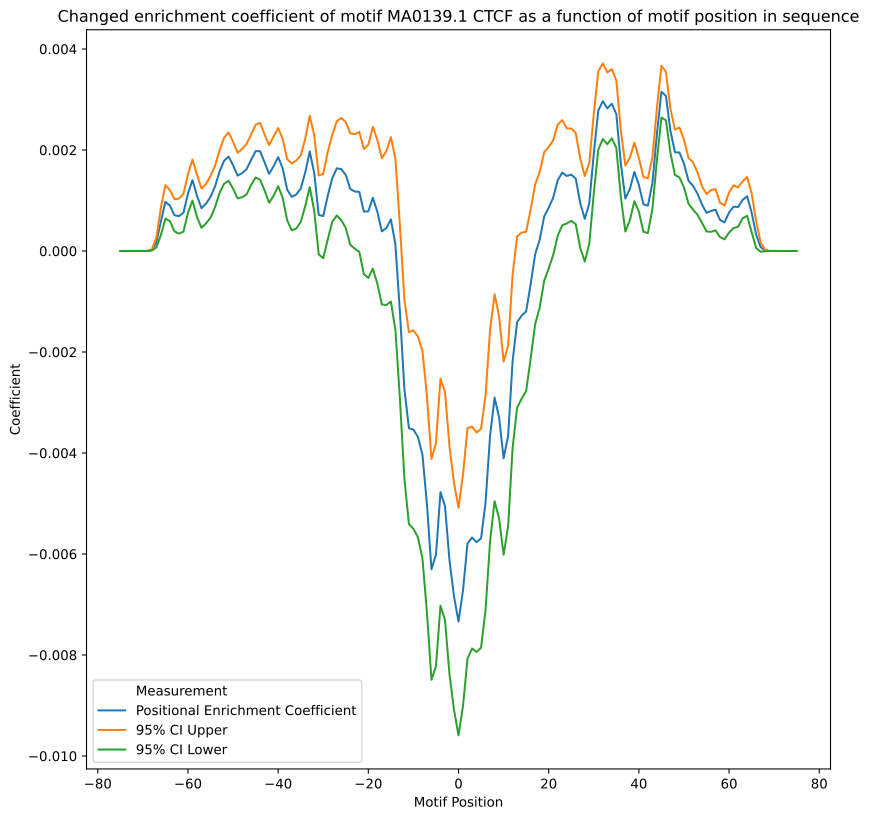

The table this chart was drawn from, first rows:
Motif Position	Positional Enrichment Coefficient	Standard Error	95% CI Upper	95% CI Lower	P-value	Adjusted P-value
-75.0	1.0408340855860843e-16	1.1712266007428201e-17	1.2704010650665251e-16	8.112671061056434e-17	6.697052709372033e-19	1.44464994159311e-17
-74.0	1.0408340855860843e-16	1.1711903609177643e-17	1.2703939618576587e-16	8.112742093145098e-17	6.680555889858743e-19	1.44464994159311e-17
-73.0	3.712308238590367e-16	9.287120273605589e-17	5.532635874532911e-16	1.8919806026478227e-16	6.425687178557338e-05	0.0001277
-72.0	2.9341806762062106e-13	1.0102609950345984e-13	4.91434886031257e-13	9.540124920998513e-14	0.003683	0.004965
-71.0	1.1858282411569832e-10	4.075681934386107e-11	1.9846847480076747e-10	3.869717343062916e-11	0.003623	0.004928
-70.0	1.770219466845635e-08	6.048883066073756e-09	2.955834457000607e-08	5.8460447669066305e-09	0.003431	0.004753
-69.0	9.818059755958841e-07	3.302796187649437e-07	1.629172543395249e-06	3.344394077965192e-07	0.002955	0.004132
-68.0	2.055815892471058e-05	6.637502538661147e-06	3.356803598972769e-05	7.548281859693462e-06	0.001955	0.002812
-67.0	0.0001689	4.9253227414762075e-05	0.0002654	7.235677505348654e-05	0.0006065	0.0009954
-66.0	0.0005882	0.0001381	0.0008589	0.0003174	2.0707928645361506e-05	4.531735109347228e-05
-65.0	0.0009728	0.0001701	0.001306	0.0006394	1.0785372149314993e-08	4.4015978230988216e-08
-64.0	0.0008982	0.0001564	0.001205	0.0005917	9.412999245996769e-09	4.0462799385906274e-08
-63.0	0.0007082	0.0001626	0.001027	0.0003894	1.3375404892011005e-05	3.014456923423376e-05
-62.0	0.0006896	0.000177	0.001036	0.0003427	9.787832318727797e-05	0.0001825
-61.0	0.0007578	0.0001912	0.001133	0.0003831	7.387809073351898e-05	0.0001449
-60.0	0.001137	0.0001948	0.001518	0.0007548	5.440797229204087e-09	2.4163540635582855e-08
-59.0	0.001404	0.0002073	0.00181	0.0009978	1.2808908147161381e-11	8.058938042589036e-11
-58.0	0.001092	0.0002138	0.001511	0.0006728	3.296420358420014e-07	9.217768039285595e-07
-57.0	0.0008482	0.0001985	0.001237	0.0004591	1.942664908156788e-05	4.31385884017169e-05
-56.0	0.0009377	0.0001996	0.001329	0.0005465	2.6462618652542158e-06	6.550582650055518e-06
-55.0	0.00107	0.0002105	0.001483	0.0006576	3.719201110840433e-07	1.0210897595216462e-06
-54.0	0.001277	0.0002091	0.001687	0.0008674	1.0156648426268736e-09	4.9472706850534814e-09
-53.0	0.00157	0.0002146	0.001991	0.001149	2.680396862500774e-13	2.2485551457645383e-12
-52.0	0.001786	0.0002325	0.002242	0.001331	1.612456385325134e-14	1.623206094560635e-13
-51.0	0.001869	0.0002444	0.002348	0.00139	2.115828968661159e-14	1.9968135891739687e-13
-50.0	0.001701	0.000237	0.002165	0.001236	7.401241763625082e-13	5.878414746180838e-12
-49.0	0.001493	0.0002298	0.001944	0.001043	8.242922059031448e-11	4.978724923654994e-10
-48.0	0.001542	0.0002432	0.002019	0.001065	2.346056038007452e-10	1.2476301761196167e-09
-47.0	0.001621	0.0002552	0.002121	0.001121	2.1276970287982037e-10	1.1899342642538102e-09
-46.0	0.001804	0.0002538	0.002302	0.001307	1.1895433065680831e-12	8.553382823418123e-12
-45.0	0.001977	0.0002665	0.0025	0.001455	1.2120487639020376e-13	1.0765844902894568e-12
-44.0	0.001975	0.0002871	0.002538	0.001412	6.145790990996214e-12	4.034845389740993e-11
-43.0	0.00175	0.0002824	0.002303	0.001196	5.872194167116809e-10	2.9556710641154603e-09
-42.0	0.001527	0.0002915	0.002099	0.000956	1.6266655387970246e-07	5.012785639966341e-07
-41.0	0.00168	0.0002984	0.002265	0.001095	1.82505679597948e-08	7.06624554340773e-08
-40.0	0.001859	0.0002935	0.002435	0.001284	2.3961109342694627e-10	1.2476301761196167e-09
-39.0	0.001638	0.0002975	0.002222	0.001055	3.66821217176933e-08	1.353355298577219e-07
-38.0	0.001214	0.0003088	0.001819	0.0006091	8.412089700900299e-05	0.0001628
-37.0	0.001072	0.0003374	0.001733	0.0004109	0.001485	0.002221
-36.0	0.001117	0.0003435	0.00179	0.0004434	0.001151	0.001792
-35.0	0.001234	0.0003366	0.001893	0.0005739	0.0002478	0.000435
-34.0	0.001554	0.0003403	0.002221	0.0008866	5.0076121290582305e-06	1.1814834866996762e-05
-33.0	0.00197	0.0003608	0.002677	0.001263	4.767583721660452e-08	1.7140598618350675e-07
-32.0	0.001545	0.0003825	0.002295	0.0007954	5.3660430774009716e-05	0.000111
-31.0	0.0007144	0.0003985	0.001495	-6.664190382094852e-05	0.07301	0.0875
-30.0	0.000691	0.0004257	0.001525	-0.0001435	0.1046	0.1224
-29.0	0.001094	0.000441	0.001958	0.0002298	0.0131	0.01691
-28.0	0.00144	0.0004392	0.002301	0.0005792	0.001044	0.001643
-27.0	0.001637	0.0004759	0.002569	0.0007038	0.000585	0.0009708
-26.0	0.001623	0.0005165	0.002635	0.0006104	0.001681	0.002489
-25.0	0.001503	0.0005347	0.002551	0.0004551	0.004939	0.0066
-24.0	0.001227	0.0005628	0.00233	0.0001236	0.02929	0.03656
-23.0	0.001178	0.0005788	0.002313	4.370676272610831e-05	0.0418	0.05132
-22.0	0.00117	0.0006055	0.002357	-1.652627010644784e-05	0.05328	0.06488
-21.0	0.0007809	0.0006321	0.00202	-0.0004581	0.2167	0.2371
-20.0	0.0007853	0.0006728	0.002104	-0.0005335	0.2432	0.2586
-19.0	0.001054	0.0007163	0.002458	-0.0003499	0.1411	0.1602
-18.0	0.0007757	0.0007253	0.002197	-0.0006458	0.2848	0.3008
-17.0	0.0003887	0.0007382	0.001836	-0.001058	0.5985	0.6106
-16.0	0.0004549	0.0007784	0.001981	-0.001071	0.5589	0.5741
... 91 more rows
